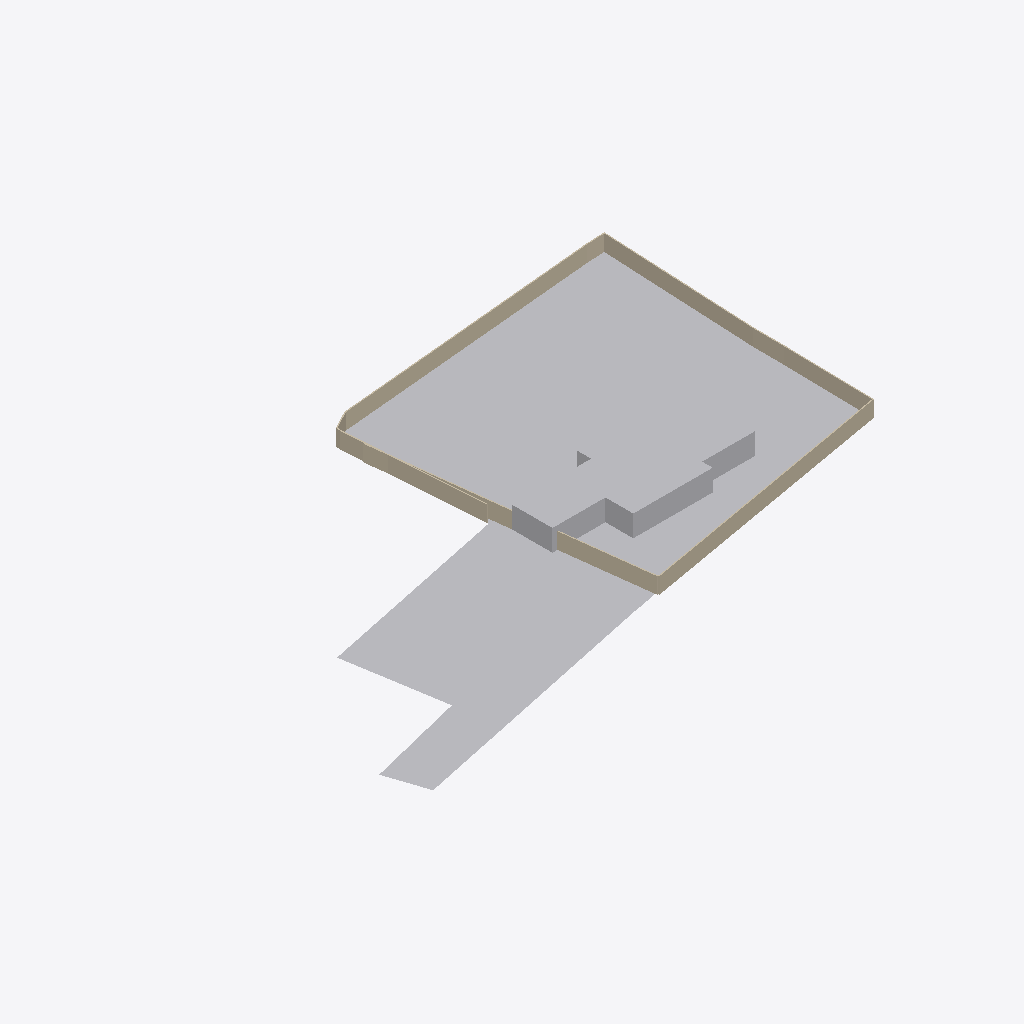
Isometric view of an IFC building model (IFC-SPF (STEP), schema IFC4X3, length unit metre), seen from the south-west, elements coloured by IFC class: 10 walls (beige), 2 other elements (light grey).
Extent 105.7 m × 71.2 m × 4.0 m (x, y, z). Storeys (1): My Storey at 0.00 m. Elements (12): 10 IfcWall, 1 IfcBuildingElementProxy, 1 IfcGeographicElement.

HEADER;
FILE_DESCRIPTION(('ViewDefinition[DesignTransferView]'),'2;1');
FILE_NAME('Jacob.ifc','2025-10-06T18:15:31+05:30',(''),(''),'IfcOpenShell 0.8.3-post1','Bonsai 0.8.3-post1','Nobody');
FILE_SCHEMA(('IFC4X3'));
ENDSEC;
DATA;
#1=IFCPROJECT('3MY_ZjXBn7AeGMDJ7TaG9h',$,'My Project',$,$,$,$,(#14,#26),#9);
#31=IFCSITE('2cycVMudjF3OePuKp86Gcp',$,'My Site',$,$,#54,$,$,$,$,$,$,$,$);
#37=IFCBUILDING('0XGVQPBnj8wgVycCPi88BU',$,'My Building',$,$,#60,$,$,$,$,$,$);
#43=IFCBUILDINGSTOREY('2cX2$wOLP5qAmxDP5$ueqS',$,'My Storey',$,$,#66,$,$,$,$);
#1220=IFCGEOGRAPHICELEMENT('1SKBG7qqr5o8oa8slC$Lf0',$,'Plane',$,$,#1232,#1226,$,.TERRAIN.);
#1233=IFCBUILDINGELEMENTPROXY('26o9TKAsD2HQocSm1nNKRS',$,'Cube',$,$,#1278,#1273,$,.COMPLEX.);
#1382=IFCWALL('0Hja9zWgHDM9$NTtG_lLxm',$,'Wall',$,$,#2190,#1393,$,$);
#2568=IFCWALL('21717ewe5EVuJpgF9ENocB',$,'Wall',$,$,#2641,#2579,$,$);
#2752=IFCWALL('1oAOxs$aH3Pxdtp8FNEkL6',$,'Wall',$,$,#2804,#2763,$,$);
#1516=IFCWALL('0oiC_pEYr47RwyqNJ7zml1',$,'Wall',$,$,#2310,#1527,$,$);
#2669=IFCWALL('1wA6BjV9jCkg6W70Hka$ml',$,'Wall',$,$,#2719,#2680,$,$);
#1629=IFCWALL('1KFJoXyz1ETemqtPSj_BNx',$,'Wall',$,$,#2567,#1640,$,$);
#1562=IFCWALL('3u$tX3g_bAyALtcb5S1lC_',$,'Wall',$,$,#2512,#1573,$,$);
#1449=IFCWALL('0RuvWicPv1GP6ahM6NrJuc',$,'Wall',$,$,#2250,#1460,$,$);
#1279=IFCWALL('2JnWV8n1T50AbNFeZpQ6Za',$,'Wall',$,$,#2120,#1286,$,$);
#1935=IFCWALL('23pa1NT9P6AB$XhFiYc4mP',$,'Wall',$,$,#2751,#1946,$,$);
ENDSEC;
